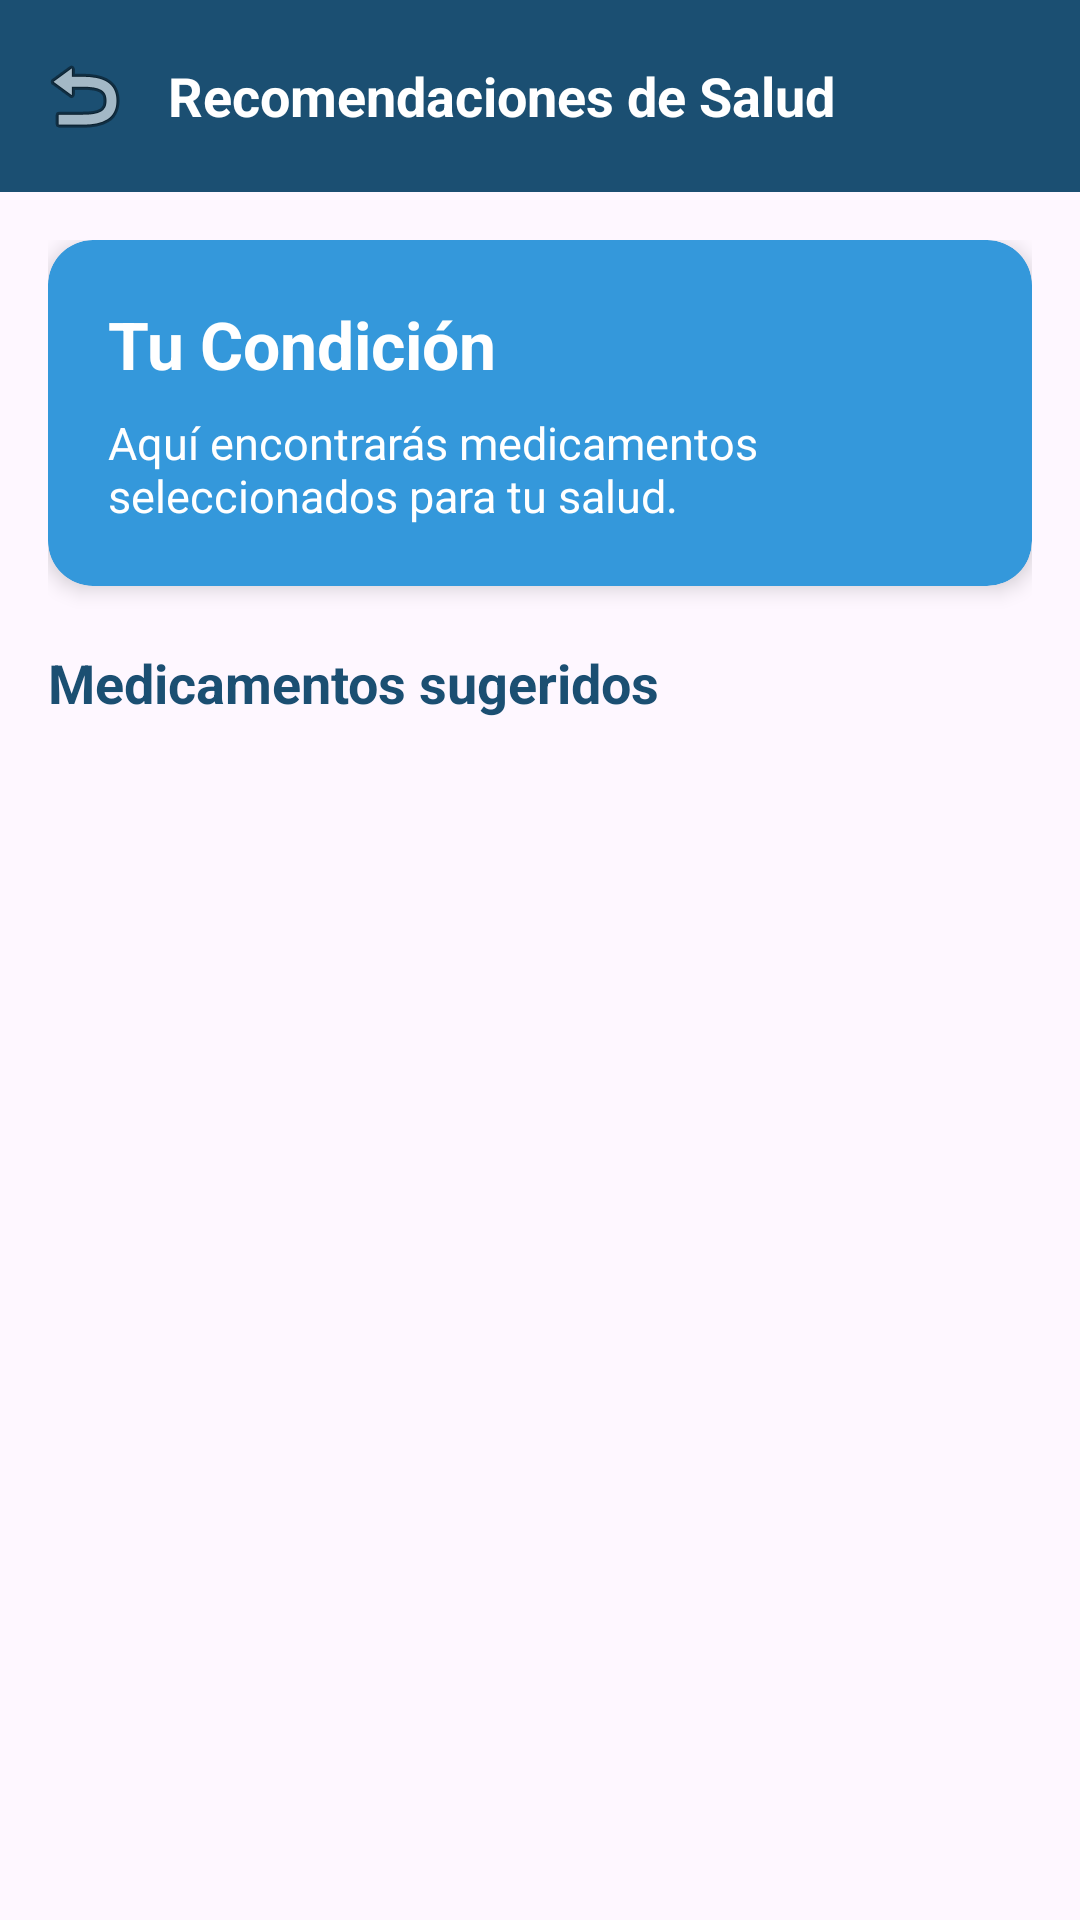

Produce the Android XML layout that renders to this screen, including the resource entries it uses.
<!-- AndroidManifest.xml: application theme Theme.ConexionFarmaco -->
<!-- res/layout/activity_recomendaciones_salud.xml -->
<?xml version="1.0" encoding="utf-8"?>
<androidx.constraintlayout.widget.ConstraintLayout xmlns:android="http://schemas.android.com/apk/res/android"
    xmlns:app="http://schemas.android.com/apk/res-auto"
    android:layout_width="match_parent"
    android:layout_height="match_parent"
    android:background="@drawable/fondo1">

    <androidx.appcompat.widget.Toolbar
        android:id="@+id/toolbarRecomendaciones"
        android:layout_width="match_parent"
        android:layout_height="?attr/actionBarSize"
        android:background="@color/azul_primario"
        app:layout_constraintTop_toTopOf="parent"
        app:navigationIcon="@android:drawable/ic_menu_revert">
        <TextView
            android:layout_width="wrap_content"
            android:layout_height="wrap_content"
            android:text="Recomendaciones de Salud"
            android:textColor="@color/white"
            android:textSize="18sp"
            android:textStyle="bold" />
    </androidx.appcompat.widget.Toolbar>

    <androidx.core.widget.NestedScrollView
        android:layout_width="match_parent"
        android:layout_height="0dp"
        app:layout_constraintBottom_toBottomOf="parent"
        app:layout_constraintTop_toBottomOf="@id/toolbarRecomendaciones">

        <LinearLayout
            android:layout_width="match_parent"
            android:layout_height="wrap_content"
            android:orientation="vertical"
            android:padding="16dp">

            <androidx.cardview.widget.CardView
                android:layout_width="match_parent"
                android:layout_height="wrap_content"
                app:cardCornerRadius="15dp"
                app:cardElevation="4dp"
                android:layout_marginBottom="20dp"
                app:cardBackgroundColor="@color/azul_vibrante">
                <LinearLayout
                    android:layout_width="match_parent"
                    android:layout_height="wrap_content"
                    android:orientation="vertical"
                    android:padding="20dp">
                    <TextView
                        android:id="@+id/tvTituloEnfermedadDetalle"
                        android:layout_width="wrap_content"
                        android:layout_height="wrap_content"
                        android:text="Tu Condición"
                        android:textColor="@color/white"
                        android:textSize="22sp"
                        android:textStyle="bold" />
                    <TextView
                        android:id="@+id/tvDescripcionEnfermedadDetalle"
                        android:layout_width="wrap_content"
                        android:layout_height="wrap_content"
                        android:layout_marginTop="8dp"
                        android:text="Aquí encontrarás medicamentos seleccionados para tu salud."
                        android:textColor="@color/white"
                        android:textSize="15sp" />
                </LinearLayout>
            </androidx.cardview.widget.CardView>

            <TextView
                android:layout_width="wrap_content"
                android:layout_height="wrap_content"
                android:text="Medicamentos sugeridos"
                android:textColor="@color/azul_primario"
                android:textSize="18sp"
                android:textStyle="bold"
                android:layout_marginBottom="12dp" />

            <ProgressBar
                android:id="@+id/progressRecomendaciones"
                android:layout_width="wrap_content"
                android:layout_height="wrap_content"
                android:layout_gravity="center"
                android:layout_marginTop="20dp"
                android:visibility="gone" />

            <LinearLayout
                android:id="@+id/containerListaRecomendados"
                android:layout_width="match_parent"
                android:layout_height="wrap_content"
                android:orientation="vertical" />
        </LinearLayout>
    </androidx.core.widget.NestedScrollView>
</androidx.constraintlayout.widget.ConstraintLayout>
<!-- resources referenced by this layout -->
<resources>
  <color name="azul_primario">#1B4F72</color>
  <color name="azul_vibrante">#3498DB</color>
  <color name="white">#FFFFFFFF</color>
  <style name="Theme.ConexionFarmaco" parent="Base.Theme.ConexionFarmaco" />
  <style name="Base.Theme.ConexionFarmaco" parent="Theme.Material3.DayNight.NoActionBar">
          
          
      </style>
</resources>
